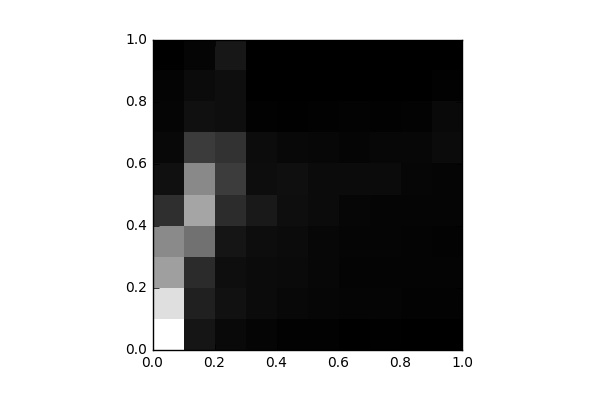

The file beside this chart, header and first rows:
, 0, 1, 2, 3, 4, 5, 6, 7, 8, 9
0, 5658, 4944, 3528, 3068, 1040, 373.0, 188.0, 114.0, 109.0, 10.0
1, 478.0, 747.0, 962.0, 2511, 3647, 3032, 1321, 367.0, 248.0, 119.0
2, 210.0, 388.0, 320.0, 468.0, 987.0, 1354, 1112, 321.0, 326.0, 515.0
3, 120.0, 261.0, 248.0, 302.0, 568.0, 290.0, 283.0, 57.0, 9.0, 17.0
4, 66.0, 183.0, 237.0, 254.0, 322.0, 353.0, 181.0, 29.0, 10.0, 0.0
5, 50.0, 146.0, 164.0, 175.0, 254.0, 255.0, 162.0, 55.0, 7.0, 0.0
6, 22.0, 123.0, 107.0, 114.0, 133.0, 252.0, 124.0, 69.0, 18.0, 0.0
7, 28.0, 116.0, 99.0, 111.0, 129.0, 250.0, 164.0, 53.0, 21.0, 0.0
8, 20.0, 71.0, 100.0, 104.0, 115.0, 151.0, 169.0, 72.0, 20.0, 0.0
9, 11.0, 76.0, 106.0, 69.0, 111.0, 123.0, 247.0, 204.0, 54.0, 21.0
